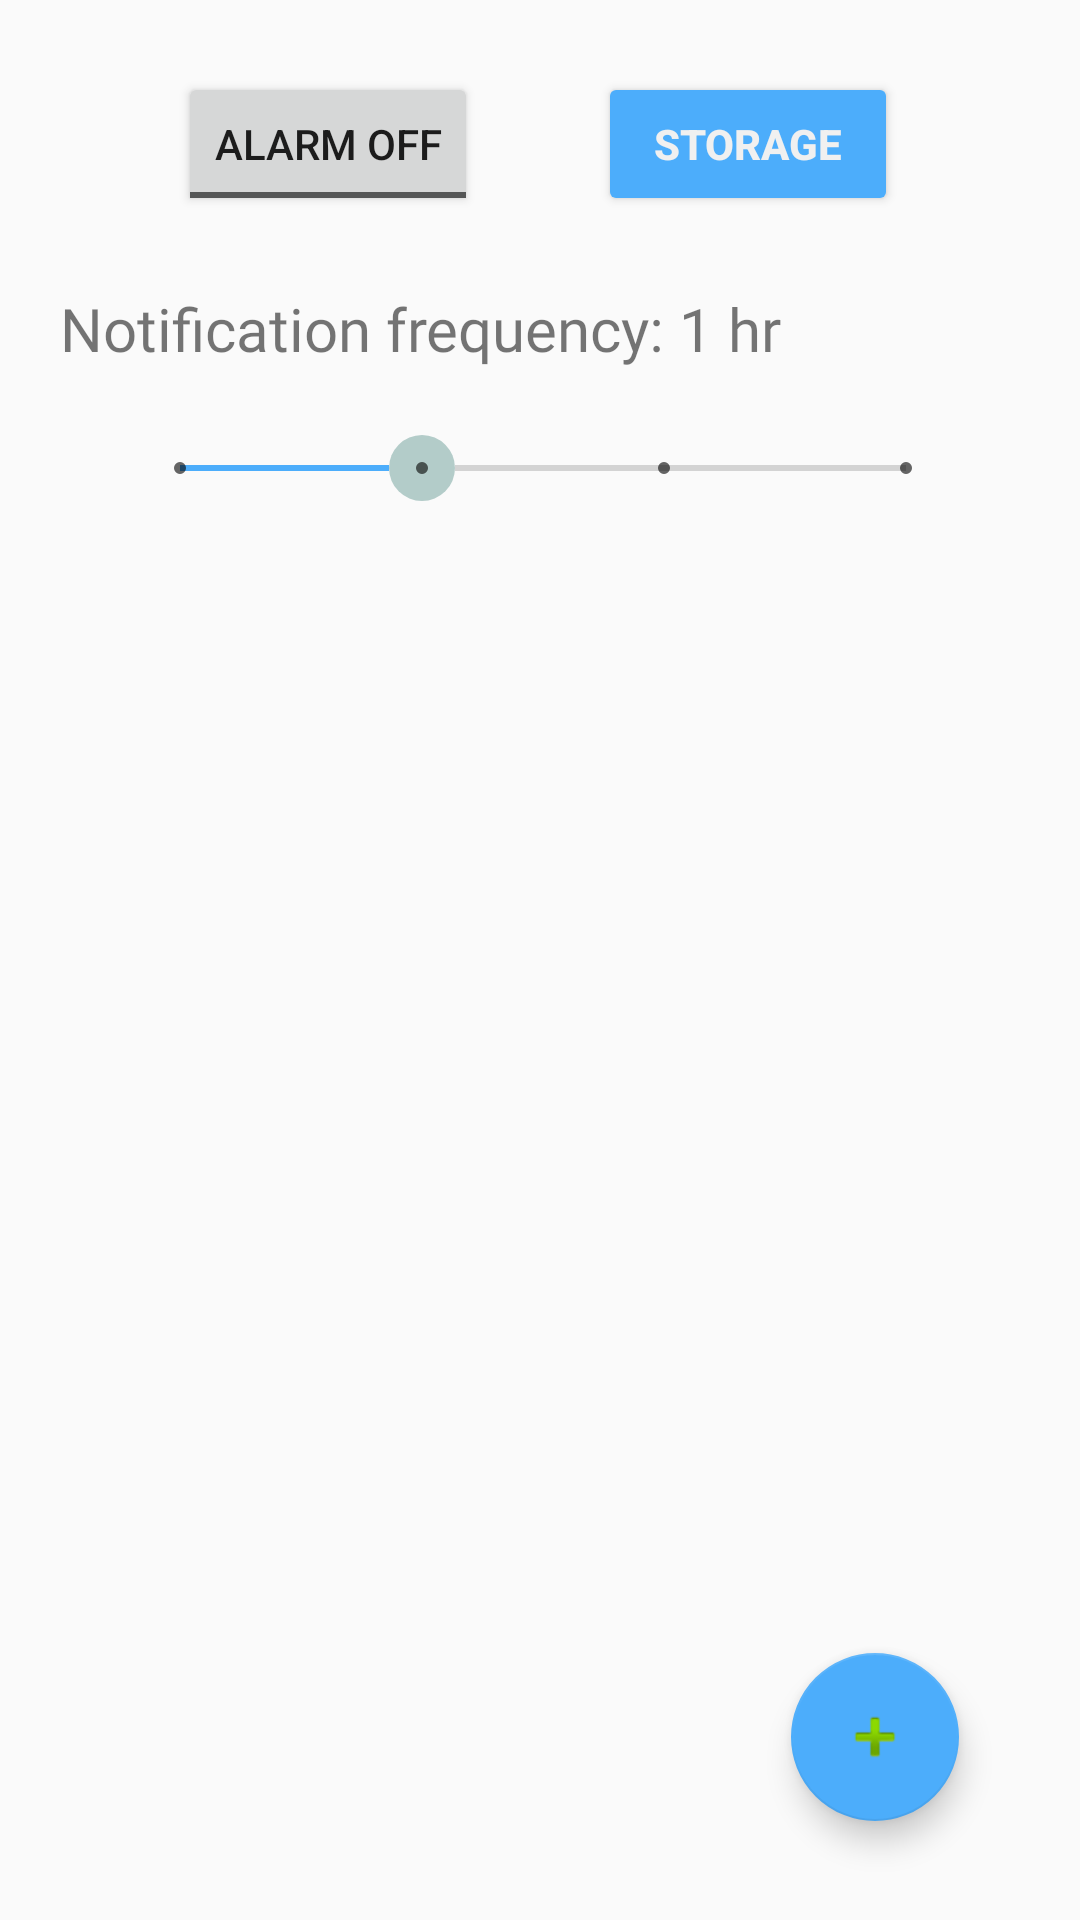

Reconstruct the res/layout file that produces this screen, plus the resources it refers to.
<!-- AndroidManifest.xml: application theme AppTheme -->
<!-- res/layout/fragment_contact_tracker.xml -->
<?xml version="1.0" encoding="utf-8"?>
<layout xmlns:android="http://schemas.android.com/apk/res/android"
    xmlns:app="http://schemas.android.com/apk/res-auto"
    xmlns:tools="http://schemas.android.com/tools">

    <data>
        <variable
            name="contactTrackerViewModel"
            type="com.example.android.happybirthdates.contacttracker.ContactTrackerViewModel" />
    </data>

    <androidx.constraintlayout.widget.ConstraintLayout
        android:layout_width="match_parent"
        android:layout_height="match_parent"
        tools:context=".contacttracker.ContactTrackerFragment">

        <ToggleButton
            android:id="@+id/alarmToggle"
            android:layout_width="100dp"
            android:layout_height="48dp"
            android:layout_marginTop="24dp"
            android:textOff="@string/alarm_off"
            android:textOn="@string/alarm_on"
            app:layout_constraintEnd_toEndOf="parent"
            app:layout_constraintHorizontal_bias="0.228"
            app:layout_constraintStart_toStartOf="parent"
            app:layout_constraintTop_toTopOf="parent" />

        <Button
            android:id="@+id/buttonStorage"
            style="@style/ContactButtons"
            android:layout_width="100dp"
            android:layout_height="48dp"
            android:layout_marginStart="40dp"
            android:layout_marginTop="24dp"
            android:onClick="@{() -> contactTrackerViewModel.onStorageTracking()}"
            android:text="@string/storage"
            app:layout_constraintStart_toEndOf="@+id/alarmToggle"
            app:layout_constraintTop_toTopOf="parent" />

        <TextView
            android:id="@+id/textViewNotificationFrequency"
            android:textSize="20sp"
            android:fontFamily="@font/roboto"
            android:paddingLeft="20sp"
            android:paddingRight="20sp"
            android:layout_width="362dp"
            android:layout_height="40dp"
            android:layout_marginTop="24dp"
            android:layout_marginLeft="24dp"
            android:layout_marginRight="24dp"
            android:text="@string/notification_frequency"
            app:layout_constraintEnd_toEndOf="parent"
            app:layout_constraintHorizontal_bias="0.489"
            app:layout_constraintStart_toStartOf="parent"
            app:layout_constraintTop_toBottomOf="@+id/alarmToggle" />

        <SeekBar
            android:id="@+id/seekBarNotificationFrequency"
            style="@style/Widget.AppCompat.SeekBar.Discrete"
            android:paddingLeft="60sp"
            android:paddingRight="60sp"
            android:layout_width="362dp"
            android:layout_height="40dp"
            android:layout_marginLeft="40dp"
            android:layout_marginRight="40dp"
            android:max="3"
            android:progress="1"
            android:thumb="@drawable/ic_switcher_button"
            app:layout_constraintEnd_toEndOf="parent"
            app:layout_constraintHorizontal_bias="0.49"
            app:layout_constraintStart_toStartOf="parent"
            app:layout_constraintTop_toBottomOf="@+id/textViewNotificationFrequency" />

        <androidx.recyclerview.widget.RecyclerView
            android:id="@+id/recyclerViewContactListGrid"
            android:layout_width="0dp"
            android:layout_height="0dp"
            app:layout_constraintBottom_toBottomOf="parent"
            app:layout_constraintEnd_toEndOf="parent"
            app:layout_constraintHorizontal_bias="0.0"
            app:layout_constraintStart_toStartOf="parent"
            app:layout_constraintTop_toBottomOf="@+id/seekBarNotificationFrequency"
            app:layout_constraintVertical_bias="1.0" />

        <com.google.android.material.floatingactionbutton.FloatingActionButton
            android:id="@+id/buttonCreateIc"
            android:layout_width="wrap_content"
            android:layout_height="wrap_content"
            android:onClick="@{() -> contactTrackerViewModel.onCreateTracking()}"
            android:clickable="true"
            app:layout_constraintBottom_toBottomOf="@+id/recyclerViewContactListGrid"
            app:layout_constraintEnd_toEndOf="parent"
            app:layout_constraintHorizontal_bias="0.867"
            app:layout_constraintStart_toStartOf="parent"
            app:layout_constraintTop_toBottomOf="@+id/seekBarNotificationFrequency"
            app:layout_constraintVertical_bias="0.919"
            app:srcCompat="@android:drawable/ic_input_add" />

    </androidx.constraintlayout.widget.ConstraintLayout>
</layout>
<!-- resources referenced by this layout -->
<resources>
  <!-- drawable ic_switcher_button (drawable) -->
  <shape xmlns:android="http://schemas.android.com/apk/res/android" android:shape="oval">
      <size android:width="22sp" android:height="22sp"/>
      <solid android:color="#B3CCC9"/> 
      
  </shape>
  <string name="alarm_off">Alarm off</string>
  <string name="alarm_on">Alarm on</string>
  <string name="notification_frequency">Notification frequency: 1 hr</string>
  <string name="storage">Storage</string>
  <style name="ContactButtons" parent="Widget.AppCompat.Button.Colored">
          <item name="android:textColor">@color/white_text_color</item>
          <item name="colorAccent">@color/blue_color</item>
          <item name="colorControlHighlight">@color/colorPrimary</item>
          <item name="android:textStyle">bold</item>
      </style>
  <style name="AppTheme" parent="Theme.AppCompat.Light.DarkActionBar">
          <item name="colorPrimary">@color/colorPrimary</item>
          <item name="colorPrimaryDark">@color/colorPrimaryDark</item>
          <item name="colorAccent">@color/colorAccent</item>
      </style>
  <color name="white_text_color">#f0f0f0</color>
  <color name="blue_color">#2196F3</color>
  <color name="colorPrimary">#30BAF8</color>
  <color name="colorPrimaryDark">#1073C1</color>
  <color name="colorAccent">#4CADFB</color>
</resources>
